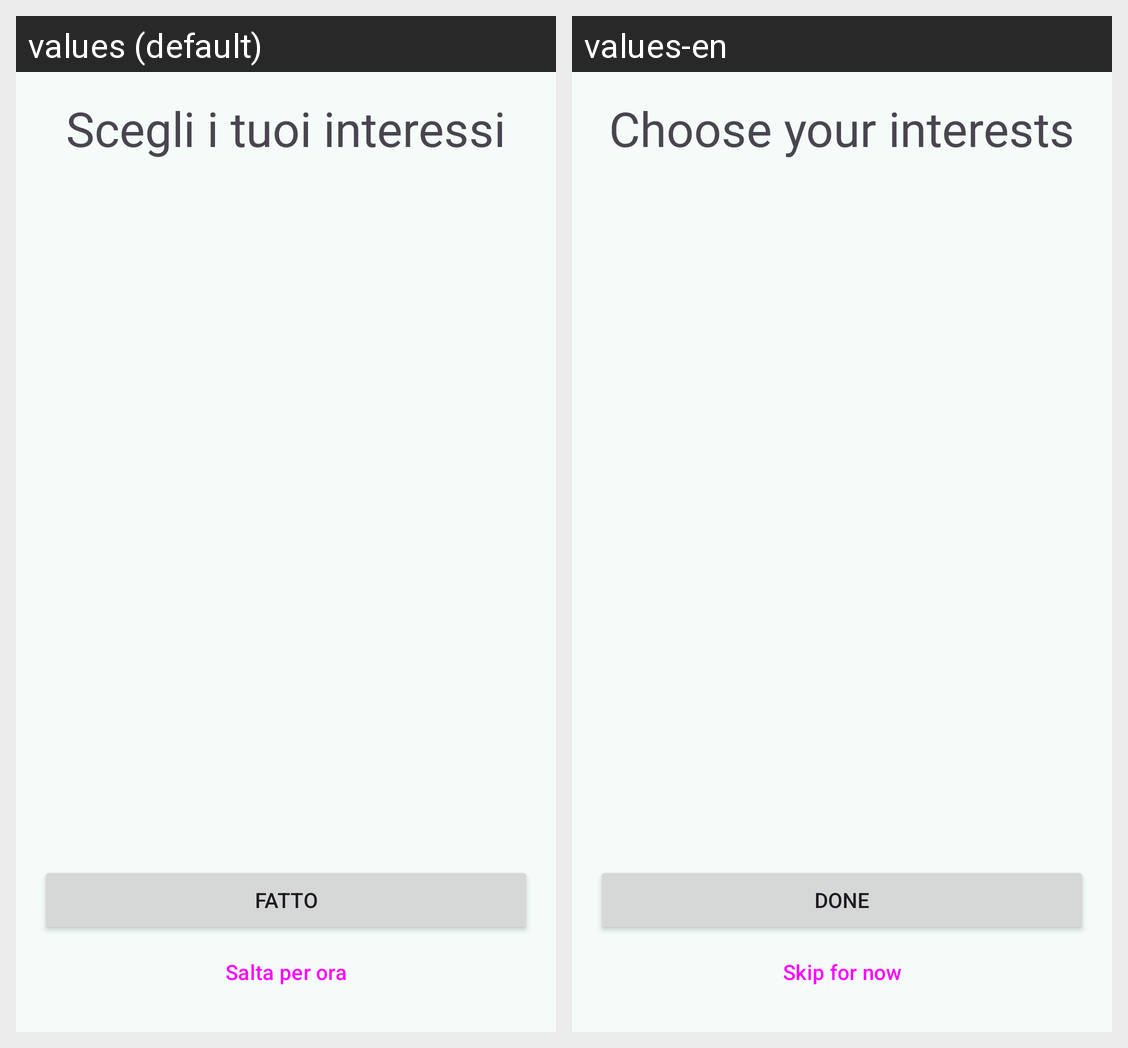

Here is an Android app screen in its default locale and in the app's own translations. Write out the translated-string differences for the strings that appear on this screen.
Android screen res/layout/fragment_interest_selection.xml rendered under 2 locales, left to right: values (default), values-en. Device: Nexus 5 (rendered at 1080×1920; each locale shown at half size, 540×960, under a caption strip naming it); theme Theme.PaperGram.
Strings drawn on this screen, with the default value and each locale's value (text and hints the layout hard-codes, and strings that could not be matched under every locale, appear in the picture but are not listed):

scegli_i_tuoi_interessi
  values: Scegli i tuoi interessi
  values-en: Choose your interests

end
  values: FATTO
  values-en: DONE

skip
  values: Salta per ora
  values-en: Skip for now
